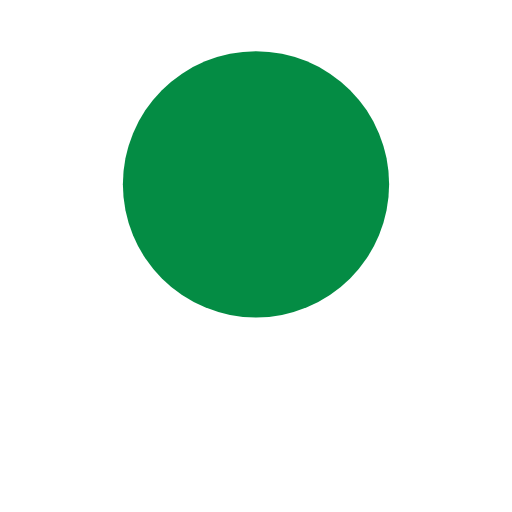
t = 0.00 s
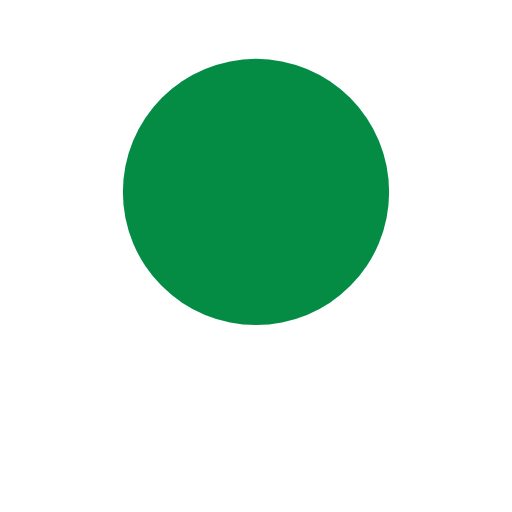
t = 0.13 s
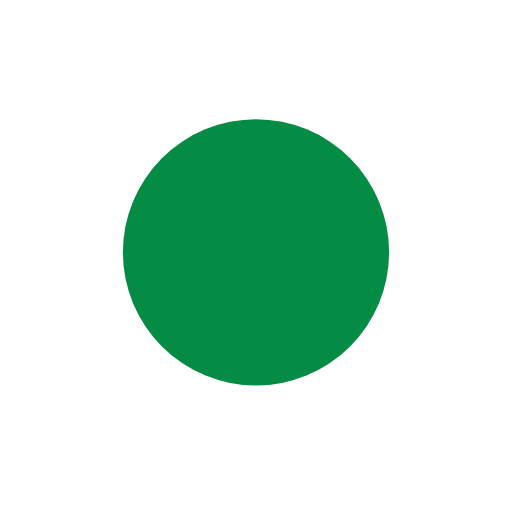
t = 0.38 s
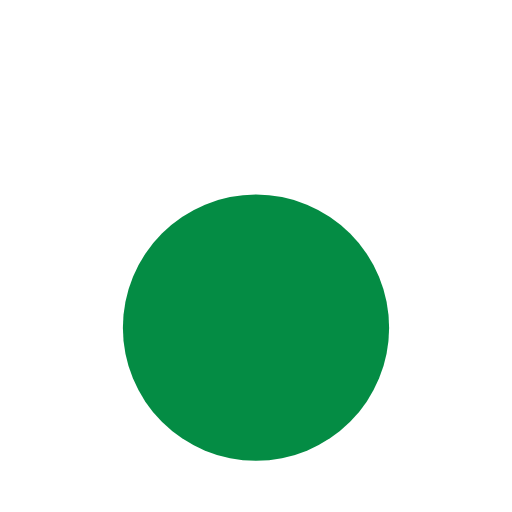
t = 0.50 s
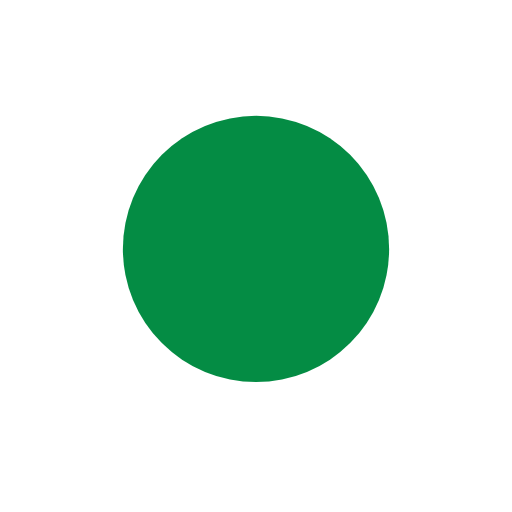
t = 0.63 s
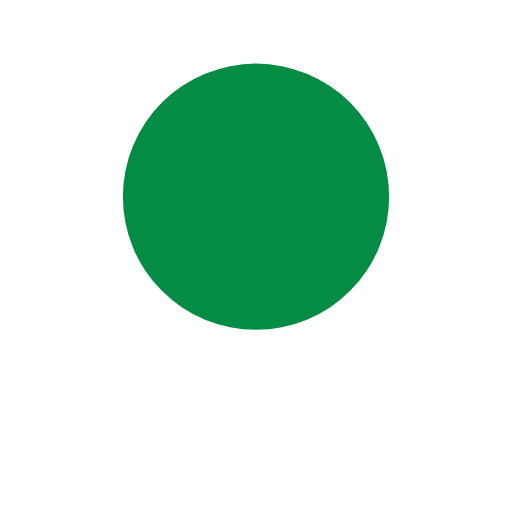
t = 0.88 s

The animated SVG that drew these frames (rendered in a browser with its animation timeline set to each time). Animation: 1 SMIL element (animate=1); one cycle of 1.00 s, repeats indefinitely.

<?xml version="1.0" encoding="utf-8"?>
<svg xmlns="http://www.w3.org/2000/svg" xmlns:xlink="http://www.w3.org/1999/xlink" style="margin: auto; background: none; display: block; shape-rendering: auto;" width="200px" height="200px" viewBox="0 0 100 100" preserveAspectRatio="xMidYMid">
<circle cx="50" cy="36.6695" r="26" fill="#048c44">
  <animate attributeName="cy" dur="1s" repeatCount="indefinite" calcMode="spline" keySplines="0.45 0 0.9 0.55;0 0.45 0.55 0.9" keyTimes="0;0.5;1" values="36;64;36"></animate>
</circle>
<!-- [ldio] generated by https://loading.io/ --></svg>
